Labelled photos from "fruits-360", an image-classification folder in sjeanat3/Apple_Identification. The possible labels are: apple braeburn, apple crimson snow, apple golden, apple granny smith, apple pink lady, apple red delicious.

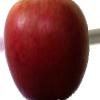
Label: apple crimson snow

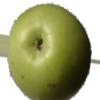
Label: apple granny smith

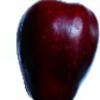
Label: apple red delicious

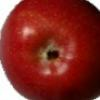
Label: apple braeburn

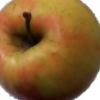
Label: apple pink lady

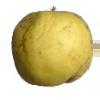
Label: apple golden
